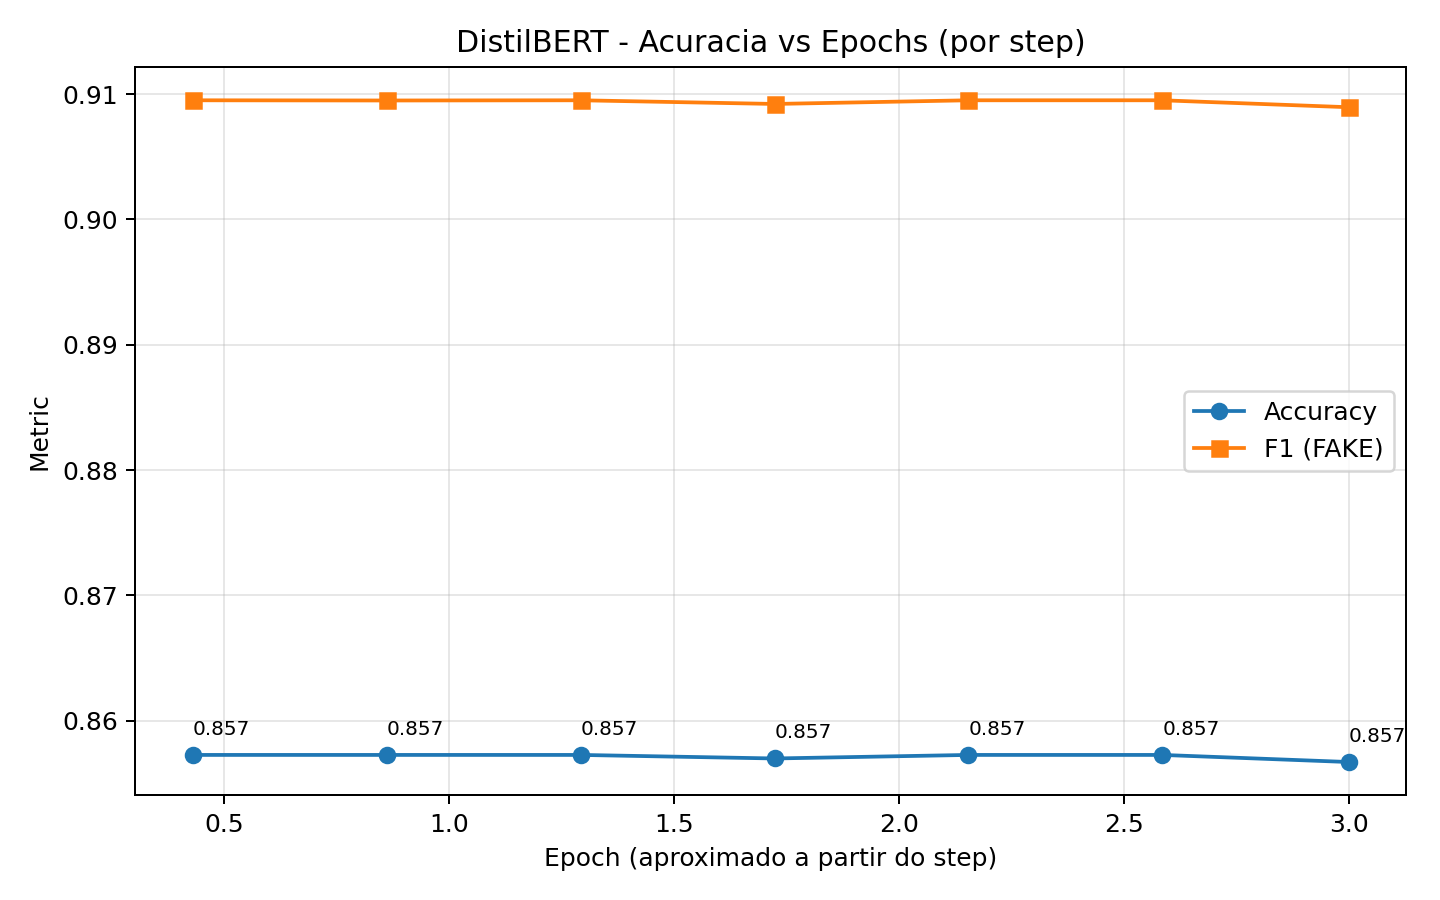

The data file committed next to this chart (first rows):
step, epoch, threshold, accuracy, f1_score, precision, recall, f1_macro
500, 0.431, 0.06753, 0.8573, 0.9095, 0.834, 1.0, 0.7859
1000, 0.862, 0.1262, 0.8573, 0.9095, 0.8342, 0.9998, 0.786
1500, 1.293, 0.05249, 0.8573, 0.9095, 0.834, 1.0, 0.7859
2000, 1.724, 0.1397, 0.857, 0.9092, 0.8347, 0.9984, 0.7862
2500, 2.155, 0.02619, 0.8573, 0.9095, 0.834, 1.0, 0.7859
3000, 2.586, 0.02685, 0.8573, 0.9095, 0.834, 1.0, 0.7859
3480, 3.0, 0.1212, 0.8567, 0.909, 0.835, 0.9972, 0.7863
